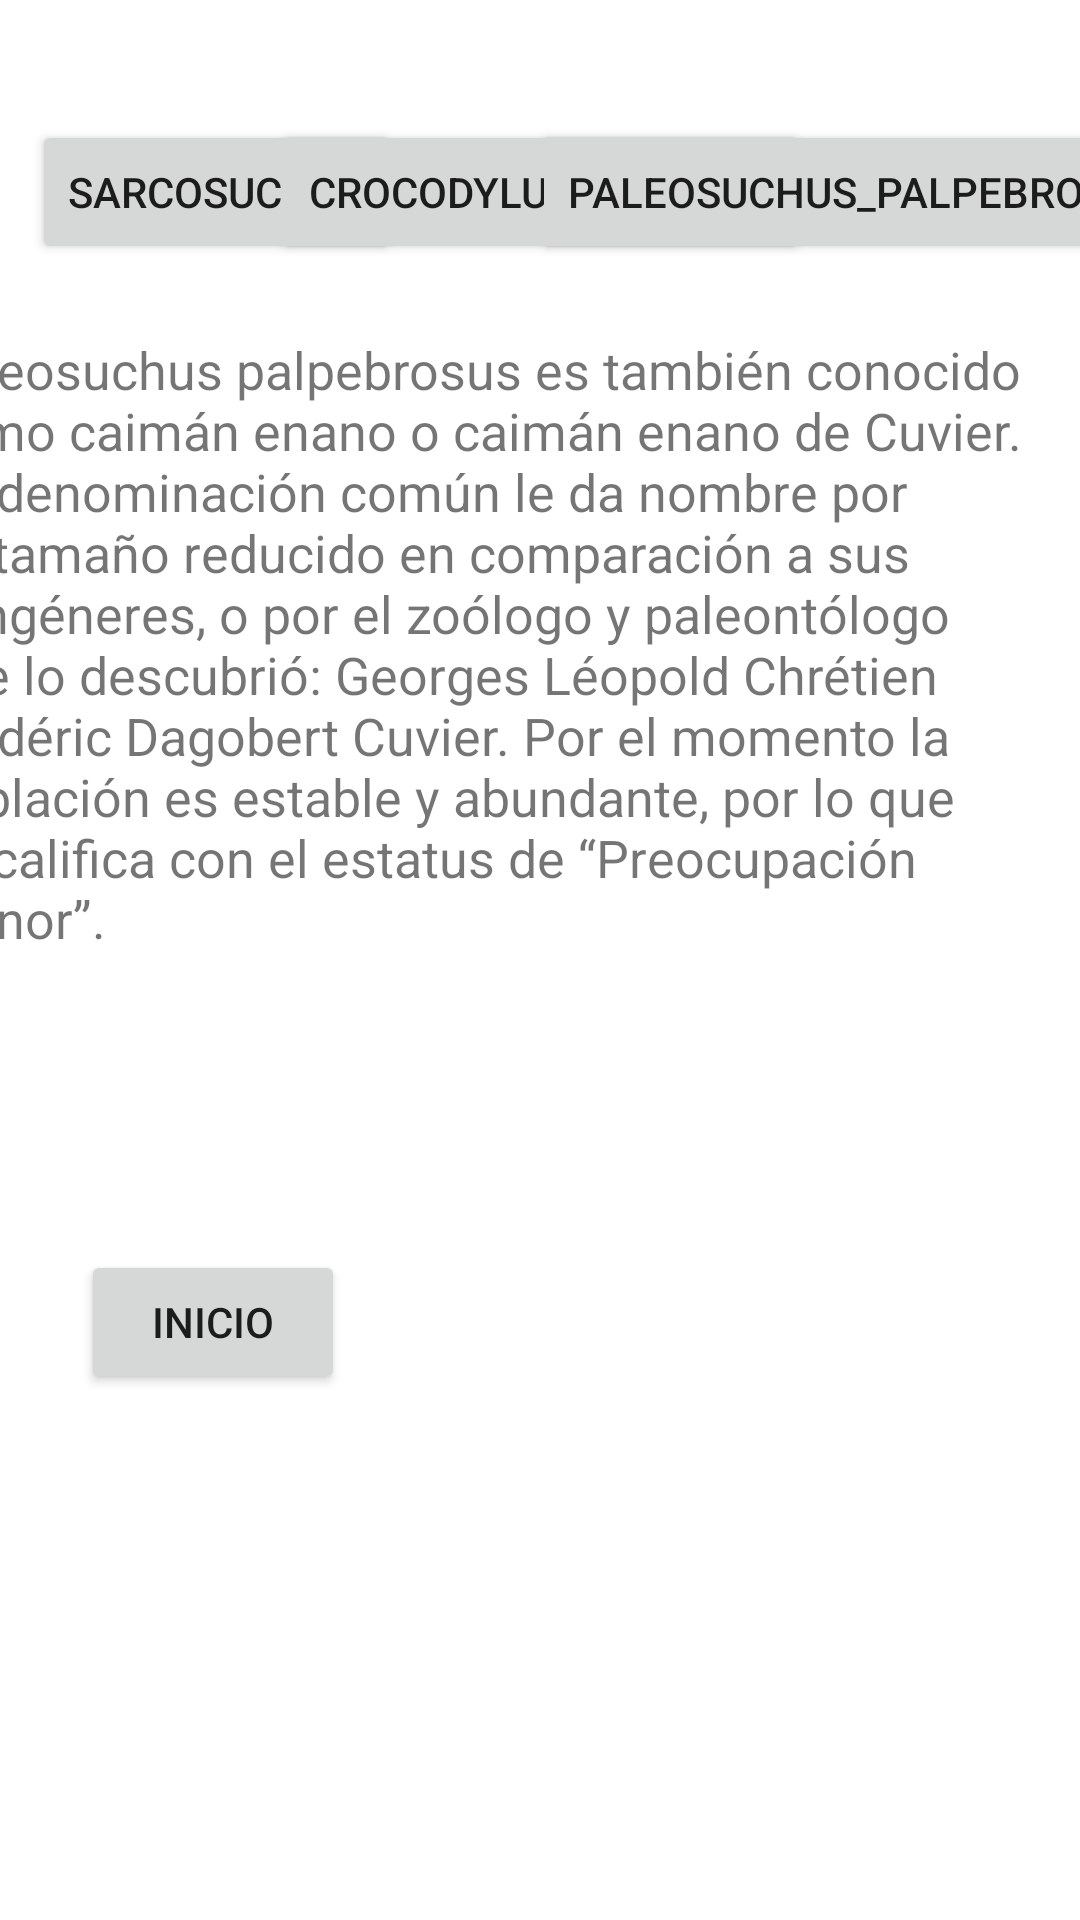

Android layout source for this screen:
<!-- AndroidManifest.xml: application theme Theme.Appreptiles -->
<!-- res/layout/activity_cocodrilos3.xml -->
<?xml version="1.0" encoding="utf-8"?>
<androidx.constraintlayout.widget.ConstraintLayout xmlns:android="http://schemas.android.com/apk/res/android"
    xmlns:app="http://schemas.android.com/apk/res-auto"
    xmlns:tools="http://schemas.android.com/tools"
    android:layout_width="match_parent"
    android:layout_height="match_parent"
    tools:context=".Cocodrilos3">

    <androidx.constraintlayout.widget.Guideline
        android:id="@+id/guidelineCocoV1"
        android:layout_width="wrap_content"
        android:layout_height="wrap_content"
        android:orientation="vertical"
        app:layout_constraintGuide_percent="0.05" />

    <androidx.constraintlayout.widget.Guideline
        android:id="@+id/guidelineCocoV2"
        android:layout_width="wrap_content"
        android:layout_height="wrap_content"
        android:orientation="vertical"
        app:layout_constraintGuide_percent="0.35" />

    <androidx.constraintlayout.widget.Guideline
        android:id="@+id/guidelineCocoV5"
        android:layout_width="wrap_content"
        android:layout_height="wrap_content"
        android:orientation="vertical"
        app:layout_constraintGuide_percent="0.65" />

    <androidx.constraintlayout.widget.Guideline
        android:id="@+id/guidelineCocoV3"
        android:layout_width="wrap_content"
        android:layout_height="wrap_content"
        android:orientation="vertical"
        app:layout_constraintGuide_percent="0.95" />

    <androidx.constraintlayout.widget.Guideline
        android:id="@+id/guidelineCocoH1"
        android:layout_width="wrap_content"
        android:layout_height="wrap_content"
        android:orientation="horizontal"
        app:layout_constraintGuide_percent="0.05" />

    <androidx.constraintlayout.widget.Guideline
        android:id="@+id/guidelineCocoH2"
        android:layout_width="wrap_content"
        android:layout_height="wrap_content"
        android:orientation="horizontal"
        app:layout_constraintGuide_percent="0.35" />

    <androidx.constraintlayout.widget.Guideline
        android:id="@+id/guidelineCocoH3"
        android:layout_width="wrap_content"
        android:layout_height="wrap_content"
        android:orientation="horizontal"
        app:layout_constraintGuide_begin="594dp" />

    <androidx.constraintlayout.widget.Guideline
        android:id="@+id/guidelineCocoH4"
        android:layout_width="wrap_content"
        android:layout_height="wrap_content"
        android:orientation="horizontal"
        app:layout_constraintGuide_percent="0.95" />

    <androidx.constraintlayout.widget.Guideline
        android:id="@+id/guidelineCocoH5"
        android:layout_width="wrap_content"
        android:layout_height="wrap_content"
        android:orientation="horizontal"
        app:layout_constraintGuide_percent="0.15" />

    <androidx.constraintlayout.widget.Guideline
        android:id="@+id/guidelineCocoH"
        android:layout_width="wrap_content"
        android:layout_height="wrap_content"
        android:orientation="horizontal"
        app:layout_constraintGuide_percent="0.5" />

    <Button
        android:id="@+id/button6"
        android:layout_width="wrap_content"
        android:layout_height="wrap_content"
        android:onClick="goCoc"
        android:text="sarcosuchus"
        app:layout_constraintBottom_toTopOf="@+id/guidelineCocoH5"
        app:layout_constraintEnd_toStartOf="@+id/guidelineCocoV2"
        app:layout_constraintStart_toStartOf="@+id/guidelineCocoV1"
        app:layout_constraintTop_toTopOf="@+id/guidelineCocoH1" />

    <Button
        android:id="@+id/button7"
        android:layout_width="wrap_content"
        android:layout_height="wrap_content"
        android:onClick="goCoc1"
        android:text="crocodylus porosus"
        app:layout_constraintBottom_toTopOf="@+id/guidelineCocoH5"
        app:layout_constraintEnd_toStartOf="@+id/guidelineCocoV5"
        app:layout_constraintStart_toStartOf="@+id/guidelineCocoV2"
        app:layout_constraintTop_toTopOf="@+id/guidelineCocoH1" />

    <Button
        android:id="@+id/button8"
        android:layout_width="wrap_content"
        android:layout_height="wrap_content"
        android:onClick="goCoc2"
        android:text="paleosuchus_palpebrosus"
        app:layout_constraintBottom_toTopOf="@+id/guidelineCocoH5"
        app:layout_constraintEnd_toStartOf="@+id/guidelineCocoV3"
        app:layout_constraintStart_toStartOf="@+id/guidelineCocoV5"
        app:layout_constraintTop_toTopOf="@+id/guidelineCocoH1" />

    <Button
        android:id="@+id/button10"
        android:layout_width="wrap_content"
        android:layout_height="wrap_content"
        android:onClick="goMain"
        android:text="Inicio"
        app:layout_constraintBottom_toTopOf="@+id/guidelineCocoH3"
        app:layout_constraintEnd_toStartOf="@+id/guidelineCocoV2"
        app:layout_constraintHorizontal_bias="0.457"
        app:layout_constraintStart_toStartOf="@+id/guidelineCocoV1"
        app:layout_constraintTop_toTopOf="@+id/guidelineCocoH"
        app:layout_constraintVertical_bias="0.427" />

    <ImageView
        android:id="@+id/imageView5"
        android:layout_width="216dp"
        android:layout_height="162dp"
        app:layout_constraintBottom_toTopOf="@+id/guidelineCocoH3"
        app:layout_constraintEnd_toStartOf="@+id/guidelineCocoV3"
        app:layout_constraintStart_toStartOf="@+id/guidelineCocoV1"
        app:layout_constraintTop_toTopOf="@+id/guidelineCocoH"
        app:srcCompat="@drawable/img3" />

    <TextView
        android:id="@+id/rinocefalos"
        android:layout_width="368dp"
        android:layout_height="207dp"
        android:autoSizeTextType="uniform"
        android:text="@string/paleosuchus_palpebrosus"
        app:layout_constraintBottom_toTopOf="@+id/guidelineCocoH"
        app:layout_constraintEnd_toStartOf="@+id/guidelineCocoV3"
        app:layout_constraintHorizontal_bias="1.0"
        app:layout_constraintStart_toStartOf="@+id/guidelineCocoV1"
        app:layout_constraintTop_toTopOf="@+id/guidelineCocoH5"
        app:layout_constraintVertical_bias="0.916" />
</androidx.constraintlayout.widget.ConstraintLayout>
<!-- resources referenced by this layout -->
<resources>
  <string name="paleosuchus_palpebrosus">Paleosuchus palpebrosus es también conocido como caimán enano o caimán enano de Cuvier. Su denominación común le da nombre por su tamaño reducido en comparación a sus congéneres, o por el zoólogo y paleontólogo que lo descubrió: Georges Léopold Chrétien Frédéric Dagobert Cuvier.
  Por el momento la población es estable y abundante, por lo que se califica con el estatus de “Preocupación Menor”.</string>
  <style name="Theme.Appreptiles" parent="Theme.MaterialComponents.DayNight.DarkActionBar">
          
          <item name="colorPrimary">@color/purple_500</item>
          <item name="colorPrimaryVariant">@color/purple_700</item>
          <item name="colorOnPrimary">@color/white</item>
          
          <item name="colorSecondary">@color/teal_200</item>
          <item name="colorSecondaryVariant">@color/teal_700</item>
          <item name="colorOnSecondary">@color/black</item>
          
          <item name="android:statusBarColor">?attr/colorPrimaryVariant</item>
          
      </style>
  <!-- not gathered from this repository: default colours our renderer supplied (Android Studio template values) -->
  <color name="purple_500">#FF6200EE</color>
  <color name="purple_700">#FF3700B3</color>
  <color name="teal_200">#FF03DAC5</color>
  <color name="teal_700">#FF018786</color>
  <color name="black">#FF000000</color>
  <color name="white">#FFFFFFFF</color>
</resources>
